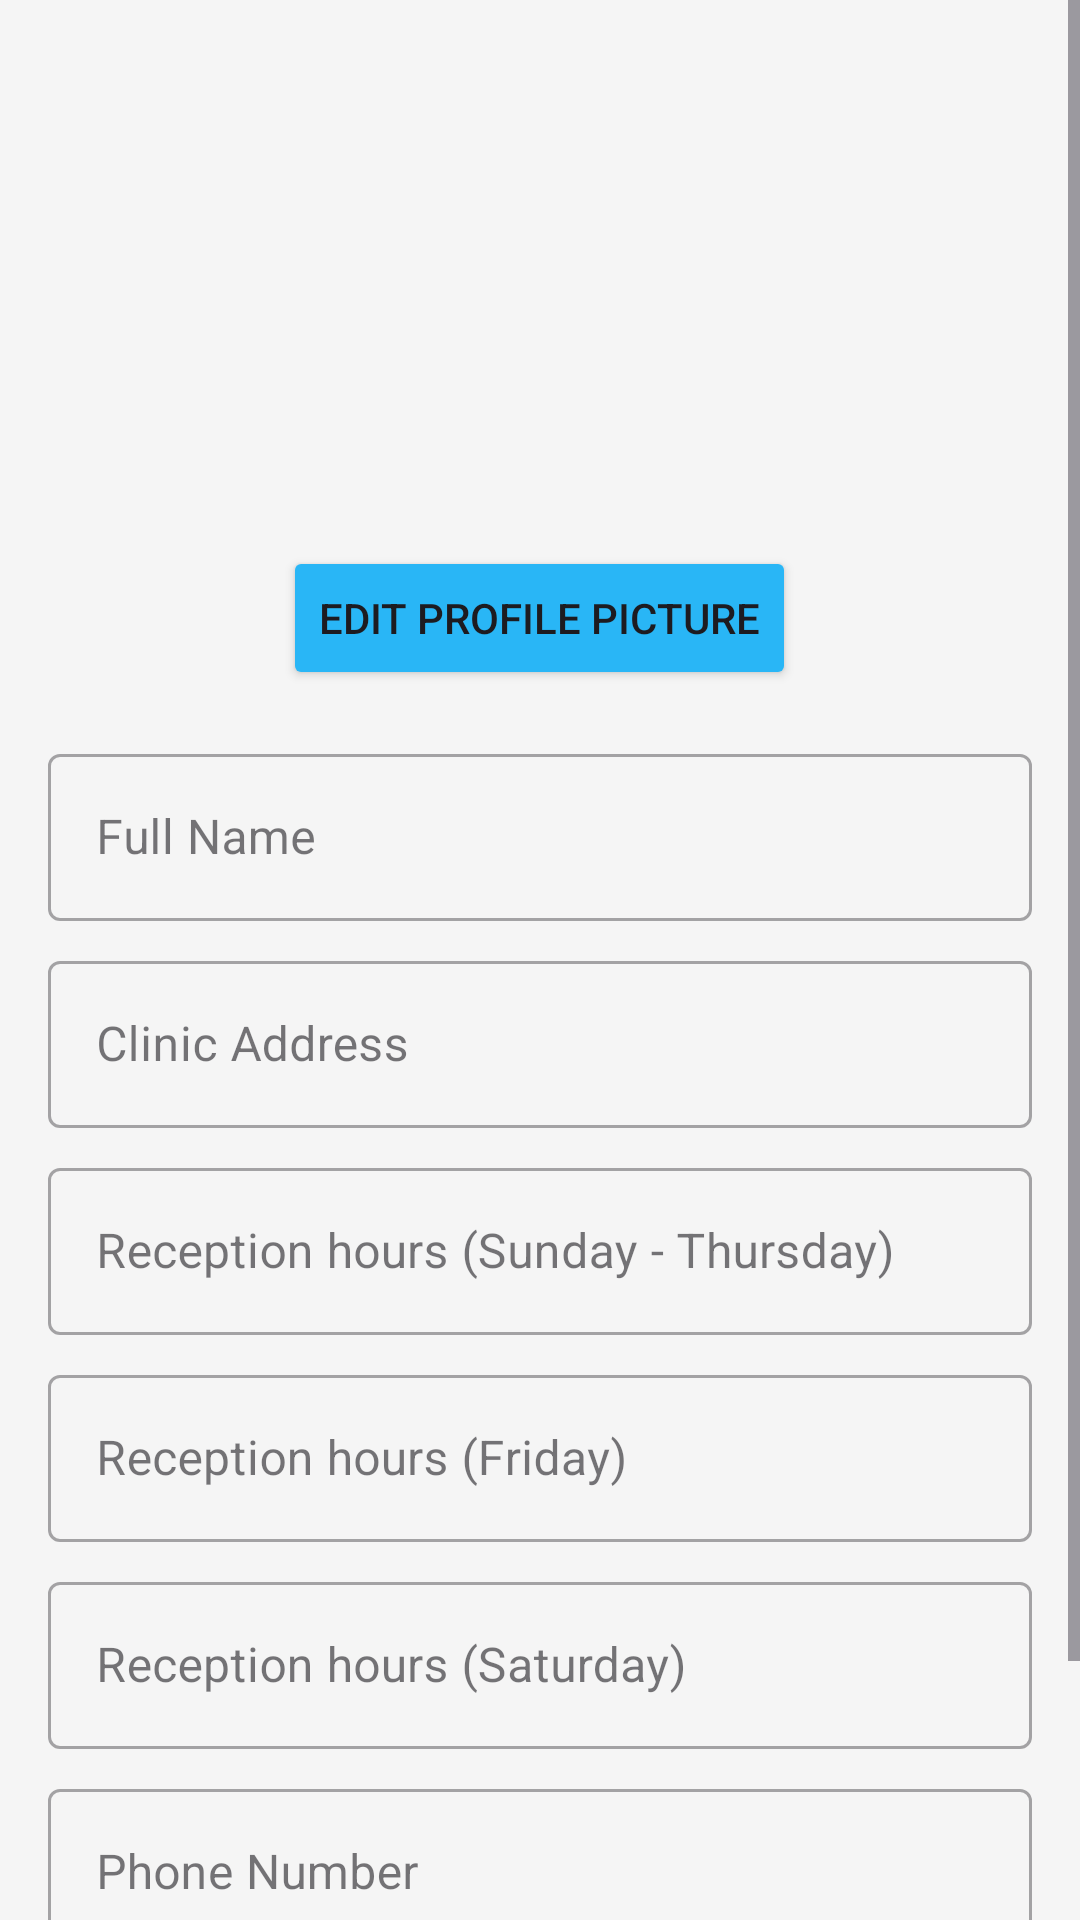

Android layout source for this screen:
<!-- AndroidManifest.xml: application theme Theme.VetCall -->
<!-- res/layout/fragment_edit_vet_profile.xml -->
<?xml version="1.0" encoding="utf-8"?>
<ScrollView xmlns:android="http://schemas.android.com/apk/res/android"
    xmlns:app="http://schemas.android.com/apk/res-auto"
    android:layout_width="match_parent"
    android:layout_height="match_parent"
    android:background="#F5F5F5">

    <LinearLayout
        android:layout_width="match_parent"
        android:layout_height="wrap_content"
        android:orientation="vertical"
        android:padding="16dp">

        <ImageView
            android:id="@+id/editProfileImage"
            android:layout_width="150dp"
            android:layout_height="150dp"
            android:src="@drawable/user_person_profile_avatar_icon_190943"
            android:clipToOutline="true"
            android:layout_gravity="center_horizontal"
            android:layout_marginBottom="16dp"/>

        <Button
            android:id="@+id/changeProfileImageButton"
            android:layout_width="wrap_content"
            android:layout_height="wrap_content"
            android:text="Edit Profile Picture"
            android:backgroundTint="#29B6F6"
            android:layout_gravity="center_horizontal"
            android:layout_marginBottom="16dp"/>
        <com.google.android.material.textfield.TextInputLayout
            android:layout_width="match_parent"
            android:layout_height="wrap_content"
            android:layout_marginBottom="8dp"
            style="@style/Widget.MaterialComponents.TextInputLayout.OutlinedBox">

            <com.google.android.material.textfield.TextInputEditText
                android:id="@+id/editFullName"
                android:layout_width="match_parent"
                android:layout_height="wrap_content"
                android:hint="Full Name"/>
        </com.google.android.material.textfield.TextInputLayout>

        <com.google.android.material.textfield.TextInputLayout
            android:layout_width="match_parent"
            android:layout_height="wrap_content"
            android:layout_marginBottom="8dp"
            style="@style/Widget.MaterialComponents.TextInputLayout.OutlinedBox">

            <com.google.android.material.textfield.TextInputEditText
                android:id="@+id/editClinicAddress"
                android:layout_width="match_parent"
                android:layout_height="wrap_content"
                android:hint="Clinic Address "/>
        </com.google.android.material.textfield.TextInputLayout>

        <com.google.android.material.textfield.TextInputLayout
            android:layout_width="match_parent"
            android:layout_height="wrap_content"
            android:layout_marginBottom="8dp"
            style="@style/Widget.MaterialComponents.TextInputLayout.OutlinedBox">

            <com.google.android.material.textfield.TextInputEditText
                android:id="@+id/editWorkHoursFirstPart"
                android:layout_width="match_parent"
                android:layout_height="wrap_content"
                android:hint="Reception hours (Sunday - Thursday)"/>
        </com.google.android.material.textfield.TextInputLayout>

        <com.google.android.material.textfield.TextInputLayout
            android:layout_width="match_parent"
            android:layout_height="wrap_content"
            android:layout_marginBottom="8dp"
            style="@style/Widget.MaterialComponents.TextInputLayout.OutlinedBox">

            <com.google.android.material.textfield.TextInputEditText
                android:id="@+id/editWorkHoursSecondPart"
                android:layout_width="match_parent"
                android:layout_height="wrap_content"
                android:hint="Reception hours (Friday)"/>
        </com.google.android.material.textfield.TextInputLayout>

        <com.google.android.material.textfield.TextInputLayout
            android:layout_width="match_parent"
            android:layout_height="wrap_content"
            android:layout_marginBottom="8dp"
            style="@style/Widget.MaterialComponents.TextInputLayout.OutlinedBox">

            <com.google.android.material.textfield.TextInputEditText
                android:id="@+id/editWorkHoursThirdPart"
                android:layout_width="match_parent"
                android:layout_height="wrap_content"
                android:hint="Reception hours (Saturday)"/>
        </com.google.android.material.textfield.TextInputLayout>

        <com.google.android.material.textfield.TextInputLayout
            android:layout_width="match_parent"
            android:layout_height="wrap_content"
            android:layout_marginBottom="8dp"
            style="@style/Widget.MaterialComponents.TextInputLayout.OutlinedBox">

            <com.google.android.material.textfield.TextInputEditText
                android:id="@+id/editPhoneNumber"
                android:layout_width="match_parent"
                android:layout_height="wrap_content"
                android:hint="Phone Number"
                android:inputType="phone"/>
        </com.google.android.material.textfield.TextInputLayout>

        <LinearLayout
            android:layout_width="match_parent"
            android:layout_height="wrap_content"
            android:orientation="horizontal"
            android:layout_marginTop="16dp">

            <Button
                android:id="@+id/saveButton"
                android:layout_width="0dp"
                android:layout_height="wrap_content"
                android:layout_weight="1"
                android:text="Save Changes"
                android:textColor="#FFFFFF"
                android:backgroundTint="#29B6F6"
                android:layout_marginEnd="8dp"/>

            <Button
                android:id="@+id/cancelButton"
                android:layout_width="0dp"
                android:layout_height="wrap_content"
                android:layout_weight="1"
                android:backgroundTint="#757575"
                android:textColor="#FFFFFF"
                android:text="Cancel"
                style="@style/Widget.MaterialComponents.Button.OutlinedButton"/>
        </LinearLayout>
    </LinearLayout>
</ScrollView>
<!-- resources referenced by this layout -->
<resources>
  <style name="Theme.VetCall" parent="Base.Theme.VetCall" />
  <style name="Base.Theme.VetCall" parent="Theme.Material3.DayNight.NoActionBar">
          
          
      </style>
</resources>
